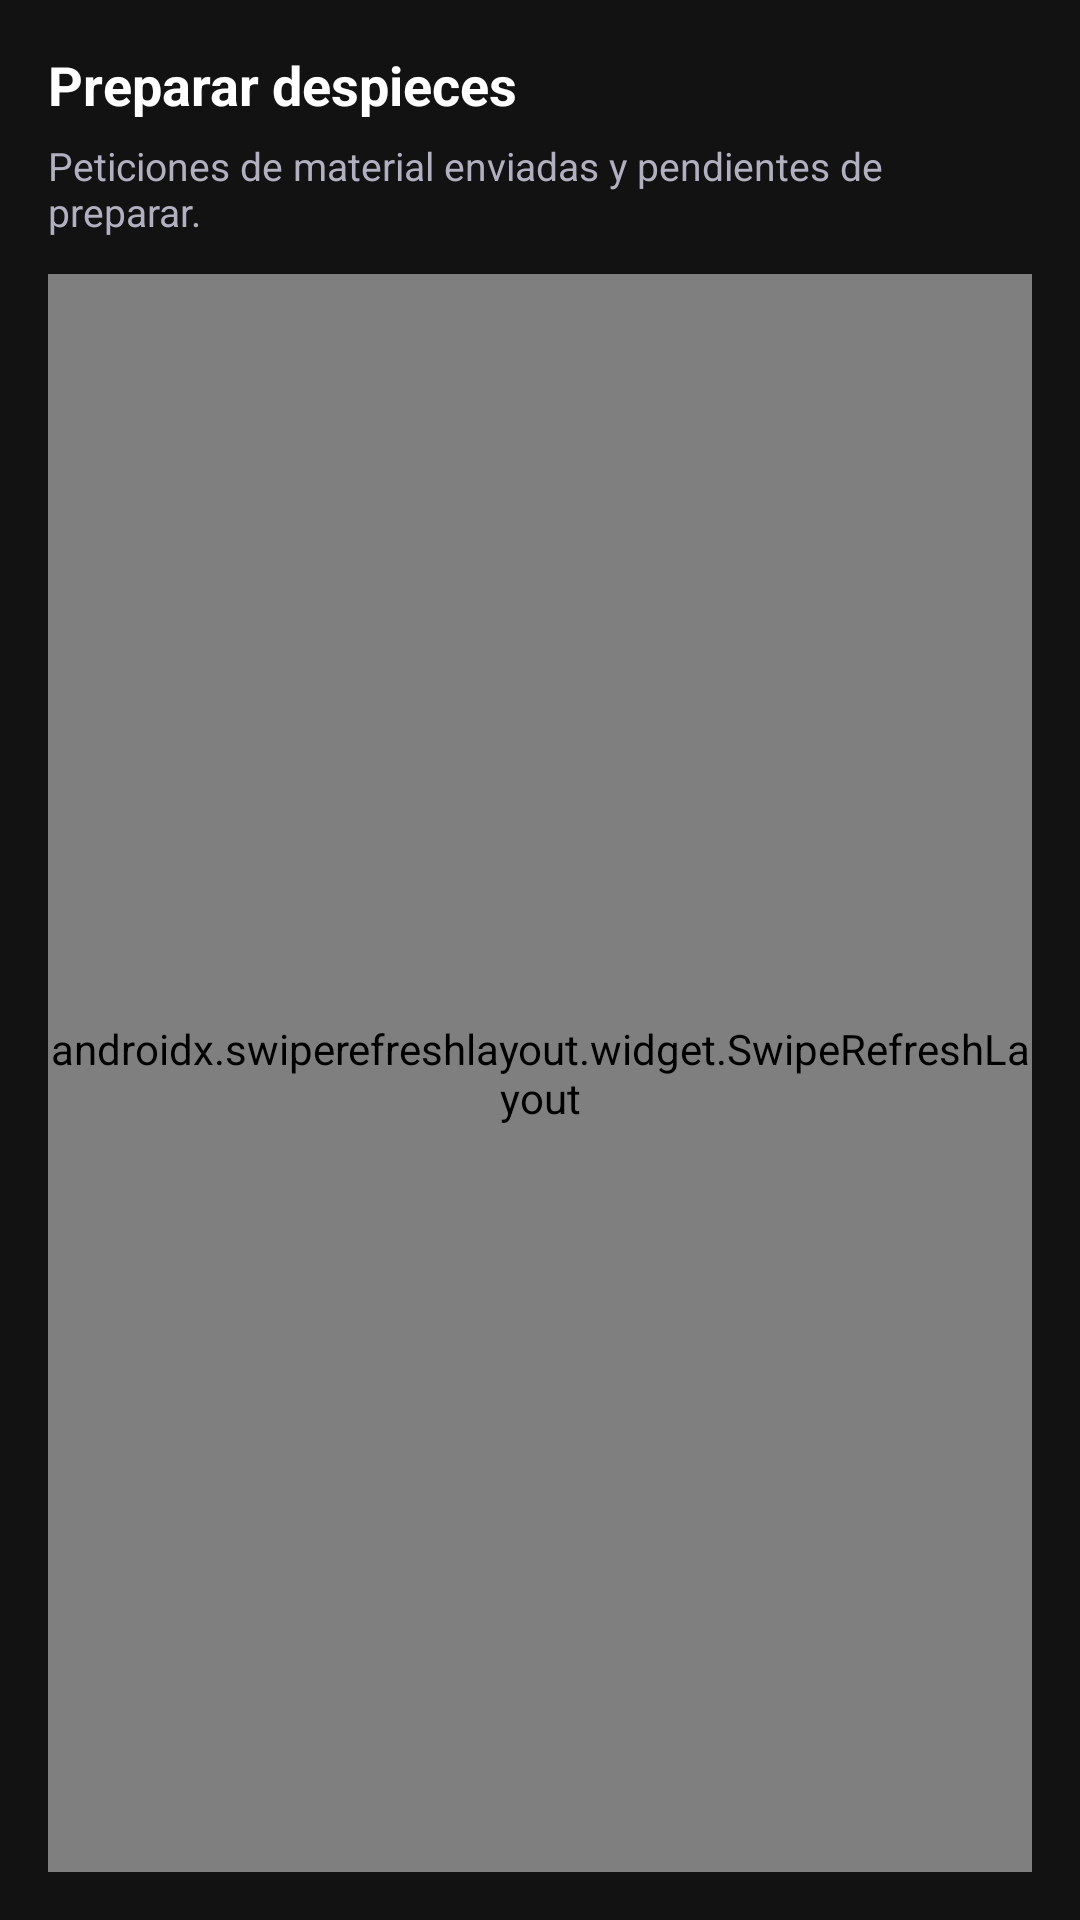

Reconstruct the res/layout file that produces this screen, plus the resources it refers to.
<!-- AndroidManifest.xml: application theme Theme.AlmacenPDA -->
<!-- res/layout/fragment_despiece_list.xml -->
<?xml version="1.0" encoding="utf-8"?>
<LinearLayout xmlns:android="http://schemas.android.com/apk/res/android"
    android:layout_width="match_parent" android:layout_height="match_parent"
    android:background="@color/bg_dark" android:orientation="vertical" android:padding="16dp">

    <TextView android:layout_width="wrap_content" android:layout_height="wrap_content"
        android:text="Preparar despieces" android:textColor="@color/text_primary"
        android:textSize="18sp" android:textStyle="bold" android:layout_marginBottom="6dp"/>

    <TextView android:layout_width="wrap_content" android:layout_height="wrap_content"
        android:text="Peticiones de material enviadas y pendientes de preparar."
        android:textColor="@color/text_secondary" android:textSize="13sp"
        android:layout_marginBottom="12dp"/>

    <androidx.swiperefreshlayout.widget.SwipeRefreshLayout
        android:id="@+id/swipeRefresh"
        android:layout_width="match_parent" android:layout_height="match_parent">

        <FrameLayout android:layout_width="match_parent" android:layout_height="match_parent">
            <androidx.recyclerview.widget.RecyclerView
                android:id="@+id/rvDespieces"
                android:layout_width="match_parent" android:layout_height="match_parent"/>
            <TextView android:id="@+id/tvEmpty"
                android:layout_width="match_parent" android:layout_height="match_parent"
                android:gravity="center" android:text="No hay peticiones pendientes de preparar"
                android:textColor="@color/text_secondary" android:textSize="15sp"
                android:visibility="gone"/>
        </FrameLayout>
    </androidx.swiperefreshlayout.widget.SwipeRefreshLayout>
</LinearLayout>
<!-- resources referenced by this layout -->
<resources>
  <color name="bg_dark">#121212</color>
  <color name="text_primary">#FFFFFF</color>
  <color name="text_secondary">#B0B0C0</color>
  <style name="Theme.AlmacenPDA" parent="Theme.AlmacenPDA.Azul" />
  <style name="Theme.AlmacenPDA.Azul" parent="Base.Theme.AlmacenPDA">
          <item name="colorPrimary">@color/style_azul</item>
          <item name="colorPrimaryVariant">@color/style_azul</item>
      </style>
  <style name="Base.Theme.AlmacenPDA" parent="Theme.MaterialComponents.DayNight.NoActionBar">
          <item name="colorOnPrimary">@color/bg_dark</item>
          <item name="colorSurface">@color/bg_surface</item>
          <item name="colorOnSurface">@color/text_primary</item>
          <item name="android:windowBackground">@color/bg_dark</item>
          <item name="android:statusBarColor">@color/bg_surface</item>
          <item name="android:navigationBarColor">@color/bg_surface</item>
          <item name="android:textColorPrimary">@color/text_primary</item>
          <item name="android:textColorSecondary">@color/text_secondary</item>
  
          
          <item name="android:popupMenuStyle">@style/CustomPopupMenu</item>
          <item name="android:dropDownListViewStyle">@style/CustomDropDownListView</item>
      </style>
  <color name="style_azul">#4f46e5</color>
  <color name="bg_surface">#1E1E2E</color>
  <style name="CustomPopupMenu" parent="Widget.MaterialComponents.PopupMenu">
          <item name="android:popupBackground">@color/bg_surface</item>
          <item name="android:textColor">@color/text_primary</item>
      </style>
  <style name="CustomDropDownListView" parent="Widget.AppCompat.ListView.DropDown">
          <item name="android:background">@color/bg_surface</item>
          <item name="android:divider">@color/divider</item>
      </style>
  <color name="divider">#2E2E4E</color>
</resources>
